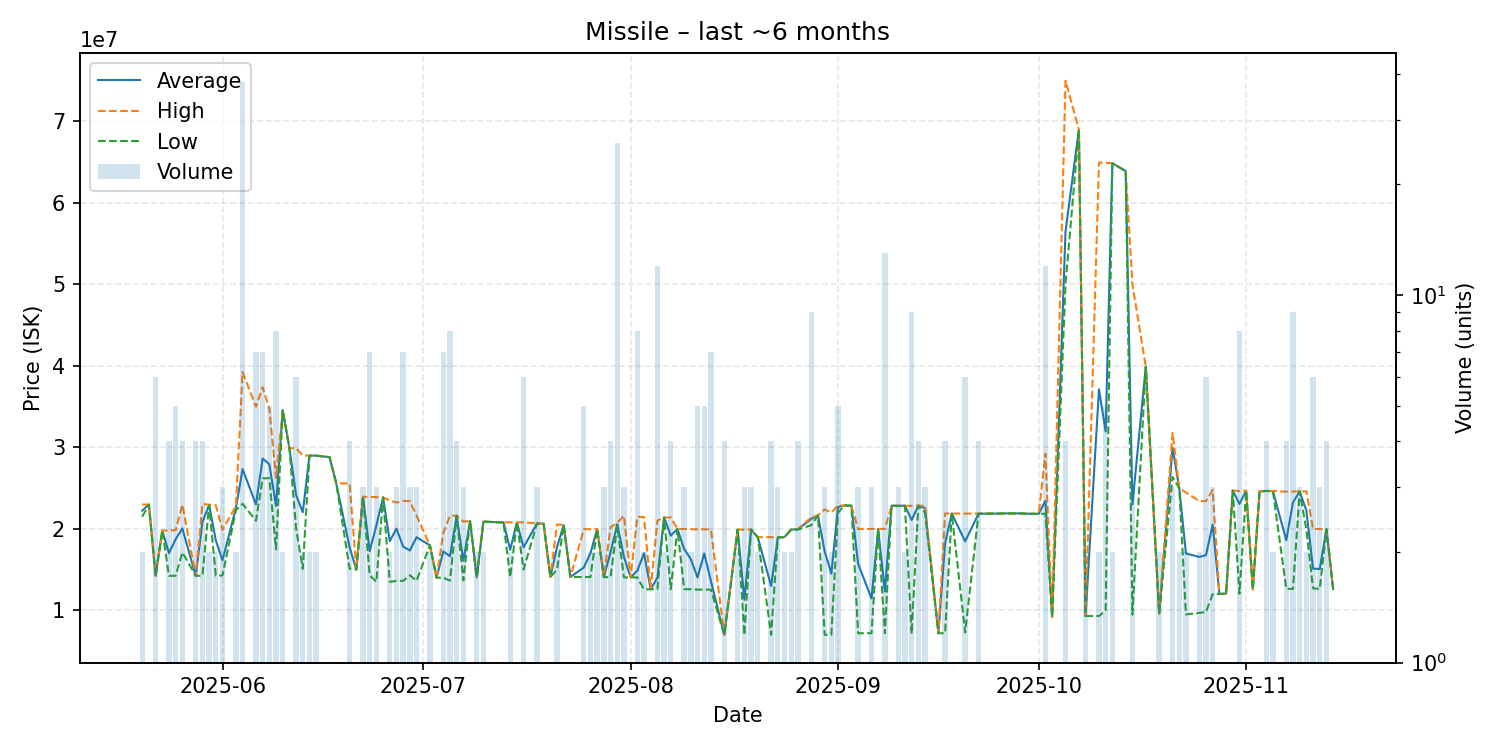

The table this chart was drawn from, first rows:
date, average, highest, lowest, order_count, volume
2025-05-20, 22240000, 22990000, 21490000, 2, 2
2025-05-21, 22980000, 22980000, 22980000, 1, 1
2025-05-22, 14250000, 14250000, 14250000, 3, 6
2025-05-23, 19800000, 19800000, 19800000, 1, 1
2025-05-24, 17020000, 19790000, 14250000, 4, 4
2025-05-25, 18748000, 19850000, 14250000, 5, 5
2025-05-26, 20052500, 22980000, 17125000, 4, 4
2025-05-28, 14252500, 14260000, 14250000, 2, 4
2025-05-29, 20837500, 23050000, 14250000, 4, 4
2025-05-30, 22935000, 22970000, 22900000, 2, 2
2025-05-31, 18585000, 22900000, 14270000, 2, 2
2025-06-01, 16153333, 19900000, 14280000, 3, 3
2025-06-03, 22540000, 22800000, 22280000, 2, 2
2025-06-04, 27341842, 39240000, 23080000, 18, 38
2025-06-06, 23002857, 35000000, 21000000, 4, 7
2025-06-07, 28631429, 37380000, 26200000, 7, 7
2025-06-08, 27924000, 34740000, 26220000, 3, 5
2025-06-09, 22830000, 26240000, 17505000, 7, 8
2025-06-10, 34580000, 34590000, 34570000, 2, 2
2025-06-11, 29900000, 29900000, 29900000, 1, 1
2025-06-12, 24141667, 29900000, 20020000, 5, 6
2025-06-13, 22050000, 28990000, 15110000, 2, 2
2025-06-14, 28995000, 29000000, 28990000, 2, 2
2025-06-15, 28985000, 28990000, 28980000, 2, 2
2025-06-17, 28800000, 28800000, 28800000, 1, 1
2025-06-18, 25590000, 25590000, 25590000, 1, 1
2025-06-20, 17730000, 25570000, 15120000, 4, 4
2025-06-21, 15030000, 15030000, 15030000, 1, 1
2025-06-22, 23940000, 23940000, 23940000, 3, 3
2025-06-23, 17254286, 23930000, 14310000, 7, 7
2025-06-24, 20436667, 23900000, 13510000, 3, 3
2025-06-25, 23860000, 23860000, 23860000, 1, 1
2025-06-26, 18495000, 23480000, 13510000, 2, 2
2025-06-27, 20030000, 23235000, 13620000, 3, 3
2025-06-28, 17834286, 23440000, 13630000, 5, 7
2025-06-29, 17346667, 23400000, 14320000, 3, 3
2025-06-30, 18973333, 21645000, 13630000, 3, 3
2025-07-02, 17990000, 17990000, 17990000, 2, 2
2025-07-03, 14020000, 14020000, 14020000, 1, 1
2025-07-04, 17235714, 19495000, 14010000, 7, 7
2025-07-05, 16642500, 21620000, 13660000, 6, 8
2025-07-06, 21610000, 21610000, 21610000, 4, 4
2025-07-07, 16093333, 20900000, 13690000, 3, 3
2025-07-08, 20960000, 20960000, 20960000, 1, 1
2025-07-09, 14050000, 14050000, 14050000, 1, 2
2025-07-10, 20890000, 20900000, 20880000, 2, 2
2025-07-13, 20790000, 20790000, 20790000, 1, 1
2025-07-14, 17435000, 20810000, 14060000, 2, 2
2025-07-15, 20800000, 20800000, 20800000, 1, 1
2025-07-16, 17751667, 20810000, 15010000, 4, 6
2025-07-18, 20670000, 20670000, 20670000, 3, 3
2025-07-19, 20630000, 20630000, 20630000, 1, 1
2025-07-20, 14090000, 14090000, 14090000, 1, 1
2025-07-21, 17780000, 20560000, 15000000, 2, 2
2025-07-22, 20460000, 20460000, 20460000, 1, 1
2025-07-23, 14100000, 14100000, 14100000, 1, 1
2025-07-25, 15264000, 19960000, 14090000, 4, 5
2025-07-26, 17030000, 19970000, 14090000, 2, 2
2025-07-27, 20000000, 20000000, 20000000, 2, 2
2025-07-28, 14090000, 14090000, 14090000, 2, 3
... 89 more rows
